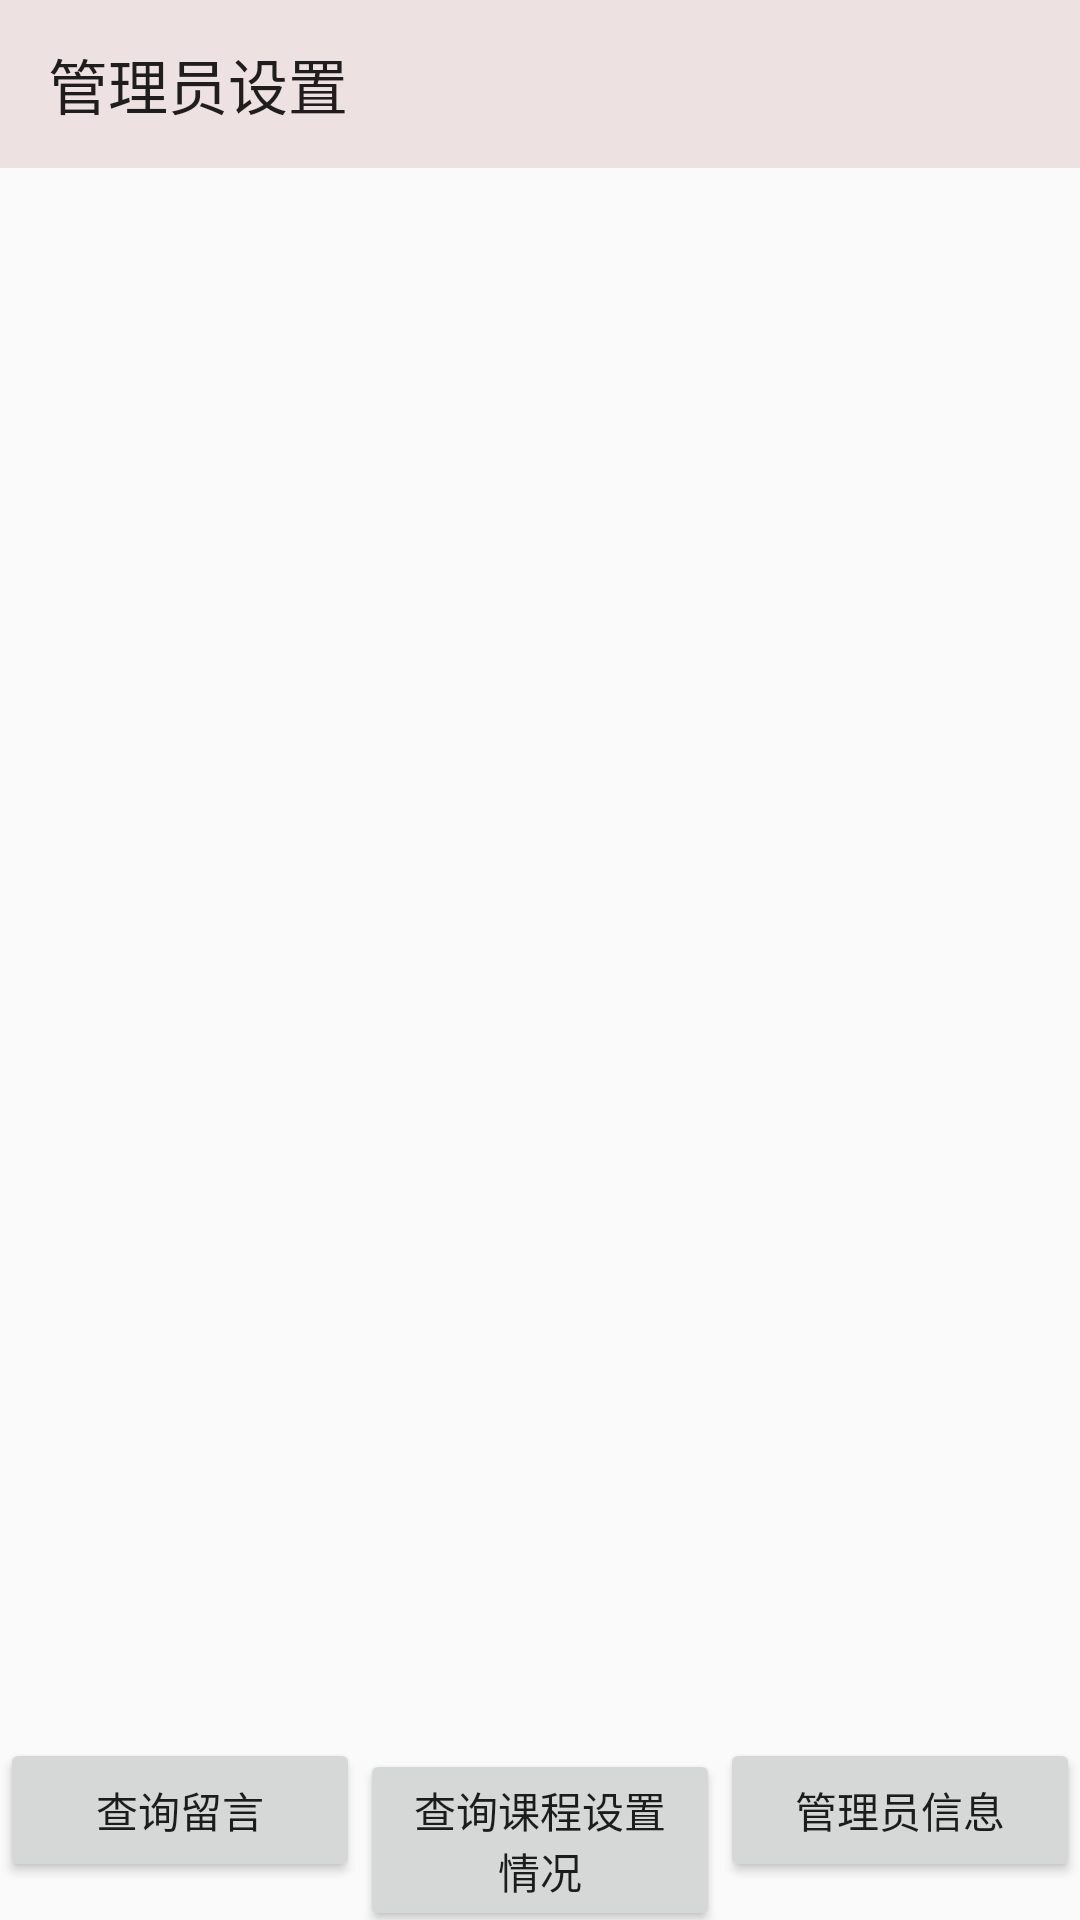

The Android layout XML behind this screen, and the referenced resources:
<!-- AndroidManifest.xml: application theme NoActivityFULLscreen -->
<!-- res/layout/common_fragment.xml -->
<?xml version="1.0" encoding="utf-8"?>
<RelativeLayout
    xmlns:android="http://schemas.android.com/apk/res/android" android:layout_width="match_parent"
    android:layout_height="match_parent"
    xmlns:app="http://schemas.android.com/apk/res-auto"
    >
    <android.support.v7.widget.Toolbar
        android:layout_width="match_parent"
        android:layout_height="?attr/actionBarSize"
        android:background="@color/colorPrimary"
        android:id="@+id/toolbar_fragment_common"
        app:title="管理员设置"
        >
    </android.support.v7.widget.Toolbar>
    <ListView
        android:id="@+id/f_c_listview"
        android:layout_width="match_parent"
        android:layout_height="match_parent"
        android:divider="#000"
        android:dividerHeight="1px"
        android:layout_below="@+id/toolbar_fragment_common"
        android:layout_above="@+id/ll1">

    </ListView>

    <LinearLayout
        android:layout_width="match_parent"
        android:layout_height="wrap_content"
        android:id="@+id/ll1"
        android:layout_alignParentBottom="true"
        android:orientation="horizontal">
        <Button
            android:layout_width="match_parent"
            android:layout_height="wrap_content"
            android:text="查询留言"
            android:layout_weight="1"
            android:id="@+id/f_query_liuyan"/>
        <Button
            android:layout_width="match_parent"
            android:layout_height="wrap_content"
            android:id="@+id/f_look_sumcourse"
            android:layout_weight="1"
            android:text="查询课程设置情况"/>
        <Button
            android:layout_width="match_parent"
            android:layout_height="wrap_content"
            android:layout_weight="1"
            android:id="@+id/look_admin"
            android:text="管理员信息"/>

    </LinearLayout>

</RelativeLayout>
<!-- resources referenced by this layout -->
<resources>
  <color name="colorPrimary">#EEE1E1</color>
  <style name="NoActivityFULLscreen" parent="Theme.AppCompat.Light.NoActionBar">
          <item name="windowNoTitle">true</item>
          <item name="windowActionBar">true</item>
          
          <item name="android:windowContentOverlay">@null</item>
      </style>
</resources>
